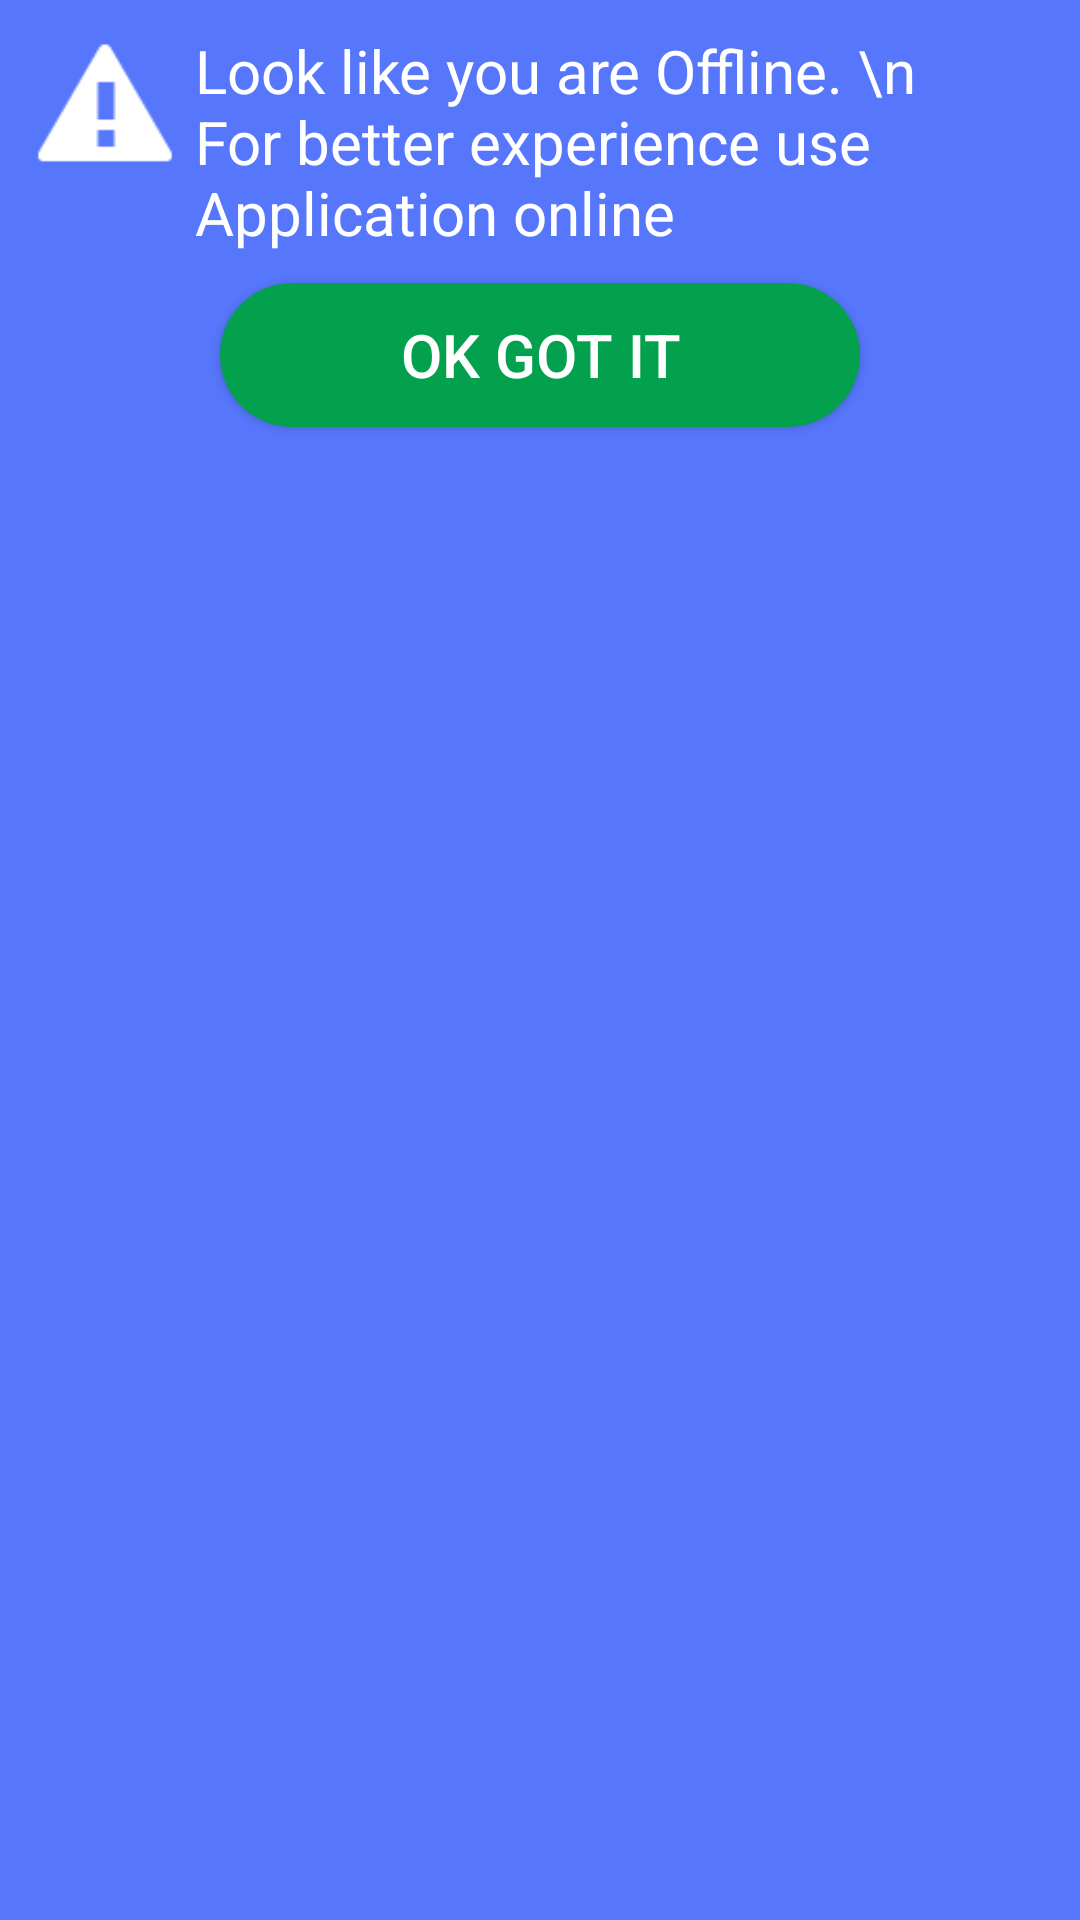

Layout XML and referenced resources for this Android screen:
<!-- AndroidManifest.xml: application theme MyTheme -->
<!-- res/layout/connection_dialog.xml -->
<?xml version="1.0" encoding="utf-8"?>
<RelativeLayout xmlns:android="http://schemas.android.com/apk/res/android"
    android:layout_width="fill_parent"
    android:layout_height="fill_parent"
    android:background="@color/material_blue_500"
    android:padding="10dp">

    <ImageView
        android:id="@+id/image"
        android:layout_width="50dp"
        android:layout_height="50dp"
        android:layout_marginRight="5dp"
        android:background="@android:drawable/stat_notify_error"
        android:visibility="visible" />

    <TextView
        android:id="@+id/text"
        android:layout_width="fill_parent"
        android:layout_height="wrap_content"
        android:layout_centerHorizontal="true"
        android:layout_toRightOf="@+id/image"
        android:text="Look like you are Offline. \n For better experience use Application online"
        android:textColor="@color/white"
        android:textSize="20sp" />

    <Button
        android:id="@+id/dialogButtonOK"
        android:layout_width="wrap_content"
        android:layout_height="wrap_content"
        android:layout_below="@+id/text"
        android:layout_centerHorizontal="true"
        android:layout_marginTop="10dp"
        android:background="@drawable/green_g_plus_button"
        android:text="Ok Got it"
        android:textColor="#FFF"
        android:textSize="20sp" />

</RelativeLayout>
<!-- resources referenced by this layout -->
<resources>
  <color name="material_blue_500">#5677fc</color>
  <color name="white">#ffffff</color>
  <!-- drawable green_g_plus_button (drawable) -->
  <?xml version="1.0" encoding="utf-8"?>
  <shape xmlns:android="http://schemas.android.com/apk/res/android"
      android:shape="rectangle">
  
      
      <solid android:color="#03A14D"></solid>
  
      
      <stroke
          android:width="0dp"
          android:color="@color/white"></stroke>
  
      
      <padding
          android:bottom="10dp"
          android:left="60dp"
          android:right="60dp"
          android:top="10dp"></padding>
  
      
      <corners
          android:bottomLeftRadius="37dp"
          android:bottomRightRadius="37dp"
          android:topLeftRadius="37dp"
          android:topRightRadius="37dp" />
  
  </shape>
  <style name="MyTheme" parent="Base.MyTheme" />
  <style name="Base.MyTheme" parent="Theme.AppCompat.Light.NoActionBar">
          <item name="colorPrimary">@color/primary_500</item>
          <item name="colorPrimaryDark">@color/primary_700</item>
          <item name="colorAccent">@color/accent_500</item>
          <item name="windowActionBar">false</item>
          <item name="windowActionBarOverlay">true</item>
          <item name="windowNoTitle">true</item>
          <item name="android:windowBackground">@color/bg_light</item>
      </style>
  <color name="primary_500">#3F51B5</color>
  <color name="primary_700">#303F9F</color>
  <color name="accent_500">#E91E63</color>
  <color name="bg_light">#FAFAFA</color>
</resources>
